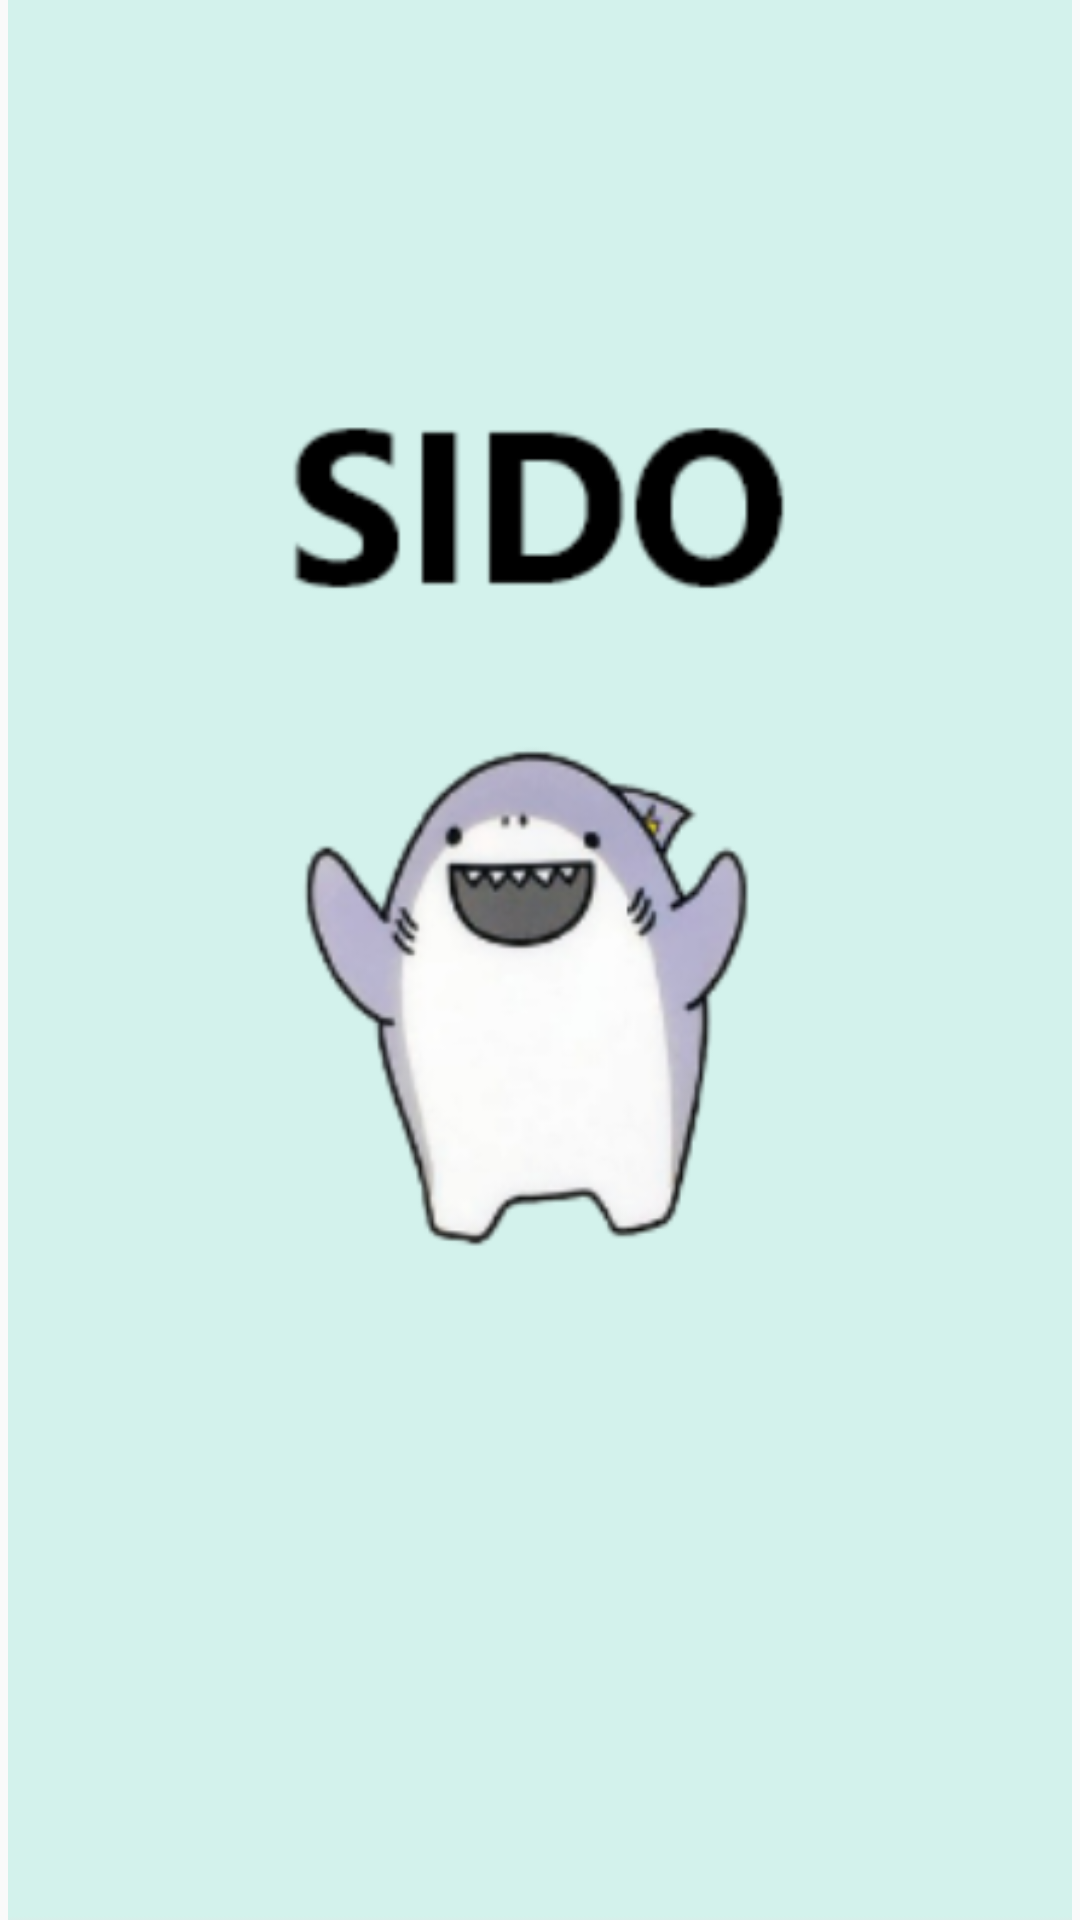

Reconstruct the res/layout file that produces this screen, plus the resources it refers to.
<!-- AndroidManifest.xml: application theme Theme.MAIN_SIDO -->
<!-- res/layout/activity_main.xml -->
<?xml version="1.0" encoding="utf-8"?>

<androidx.constraintlayout.widget.ConstraintLayout xmlns:android="http://schemas.android.com/apk/res/android"
    xmlns:app="http://schemas.android.com/apk/res-auto"
    xmlns:tools="http://schemas.android.com/tools"
    android:layout_width="match_parent"
    android:layout_height="match_parent"
    tools:context=".MainActivity">

    <ImageView
        android:id="@+id/main_image"
        android:layout_width="match_parent"
        android:layout_height="match_parent"
        android:src="@drawable/pre_main"
        app:layout_constraintBottom_toBottomOf="parent"
        app:layout_constraintStart_toStartOf="parent" />

</androidx.constraintlayout.widget.ConstraintLayout>
<!-- resources referenced by this layout -->
<resources>
  <!-- drawable pre_main: jpg bitmap (drawable, 63525 bytes) -->
  <style name="Theme.MAIN_SIDO" parent="Theme.AppCompat.Light.NoActionBar">
          
          <item name="colorPrimary">@color/purple_500</item>
          <item name="colorPrimaryVariant">@color/purple_700</item>
          <item name="colorOnPrimary">@color/white</item>
          
          <item name="colorSecondary">@color/teal_200</item>
          <item name="colorSecondaryVariant">@color/teal_700</item>
          <item name="colorOnSecondary">@color/black</item>
          
          <item name="android:statusBarColor" tools:targetApi="l">?attr/colorPrimaryVariant</item>
          
      </style>
  <color name="purple_500">#FF6200EE</color>
  <color name="purple_700">#FF3700B3</color>
  <color name="white">#FFFFFFFF</color>
  <color name="teal_200">#FF03DAC5</color>
  <color name="teal_700">#FF018786</color>
  <color name="black">#FF000000</color>
</resources>
